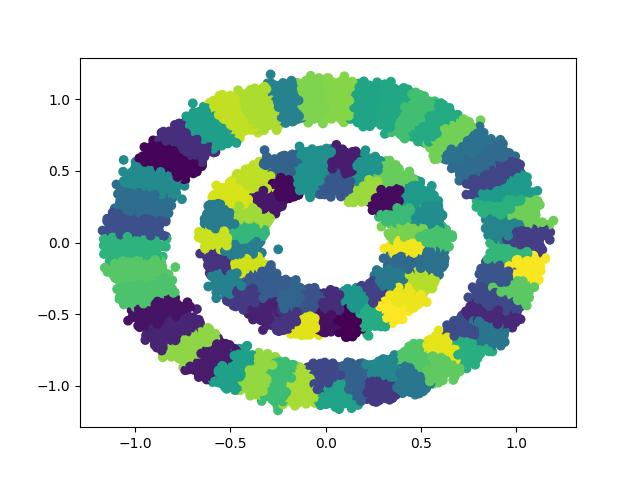

Data behind this chart, as committed beside it:
x, y, label
-0.4562, -0.03763, 1
-0.4161, -0.2831, 1
-0.7386, 0.5727, 2
-0.4441, -0.06739, 1
0.3111, -0.4466, 0
-0.5316, -0.00725, 1
-0.1359, -0.4335, 1
-0.2452, -0.3344, 1
0.04678, 0.417, 3
0.4378, 0.02644, 3
-0.9671, -0.3628, 1
0.5502, -0.7435, 0
0.9093, -0.5625, 0
-0.4508, 0.9106, 2
-0.8165, 0.4892, 2
0.1058, -0.52, 0
0.9673, 0.04527, 3
1.062, 0.2391, 3
-0.052, 0.4862, 2
-0.336, 0.3244, 2
-0.1571, 0.4484, 2
0.9235, 0.363, 3
-0.3855, -0.3348, 1
-0.7616, 0.6692, 2
0.4164, -0.8649, 0
-0.2646, 1.043, 2
0.09263, -0.5653, 0
0.4335, -0.2849, 0
0.3128, -0.335, 0
-0.845, -0.4593, 1
-0.472, -0.2183, 1
-0.1806, -0.4966, 1
-0.536, 0.7879, 2
-0.1111, -1.001, 1
-0.4136, 1.003, 2
-0.9008, -0.4473, 1
-0.4289, 0.3723, 2
0.107, 0.9955, 3
0.4979, -0.2514, 0
-0.4555, 0.909, 2
-0.7981, 0.6294, 2
0.1327, -0.4433, 0
0.2749, -0.9207, 0
-0.6597, -0.7485, 1
-0.9813, -0.09799, 1
-0.4475, -0.199, 1
0.4466, 0.1135, 3
-0.4908, -0.01912, 1
0.7057, 0.6351, 3
-0.1892, -0.4096, 1
-0.2601, -0.9561, 1
0.009138, 0.9588, 3
-0.08988, -0.9872, 1
-0.4951, 0.3369, 2
0.4682, 0.3391, 3
0.2049, -1.007, 0
0.3701, -0.3739, 0
-0.5226, 0.1168, 2
0.4243, -0.1801, 0
1.012, 0.02331, 3
... 99,940 more rows
